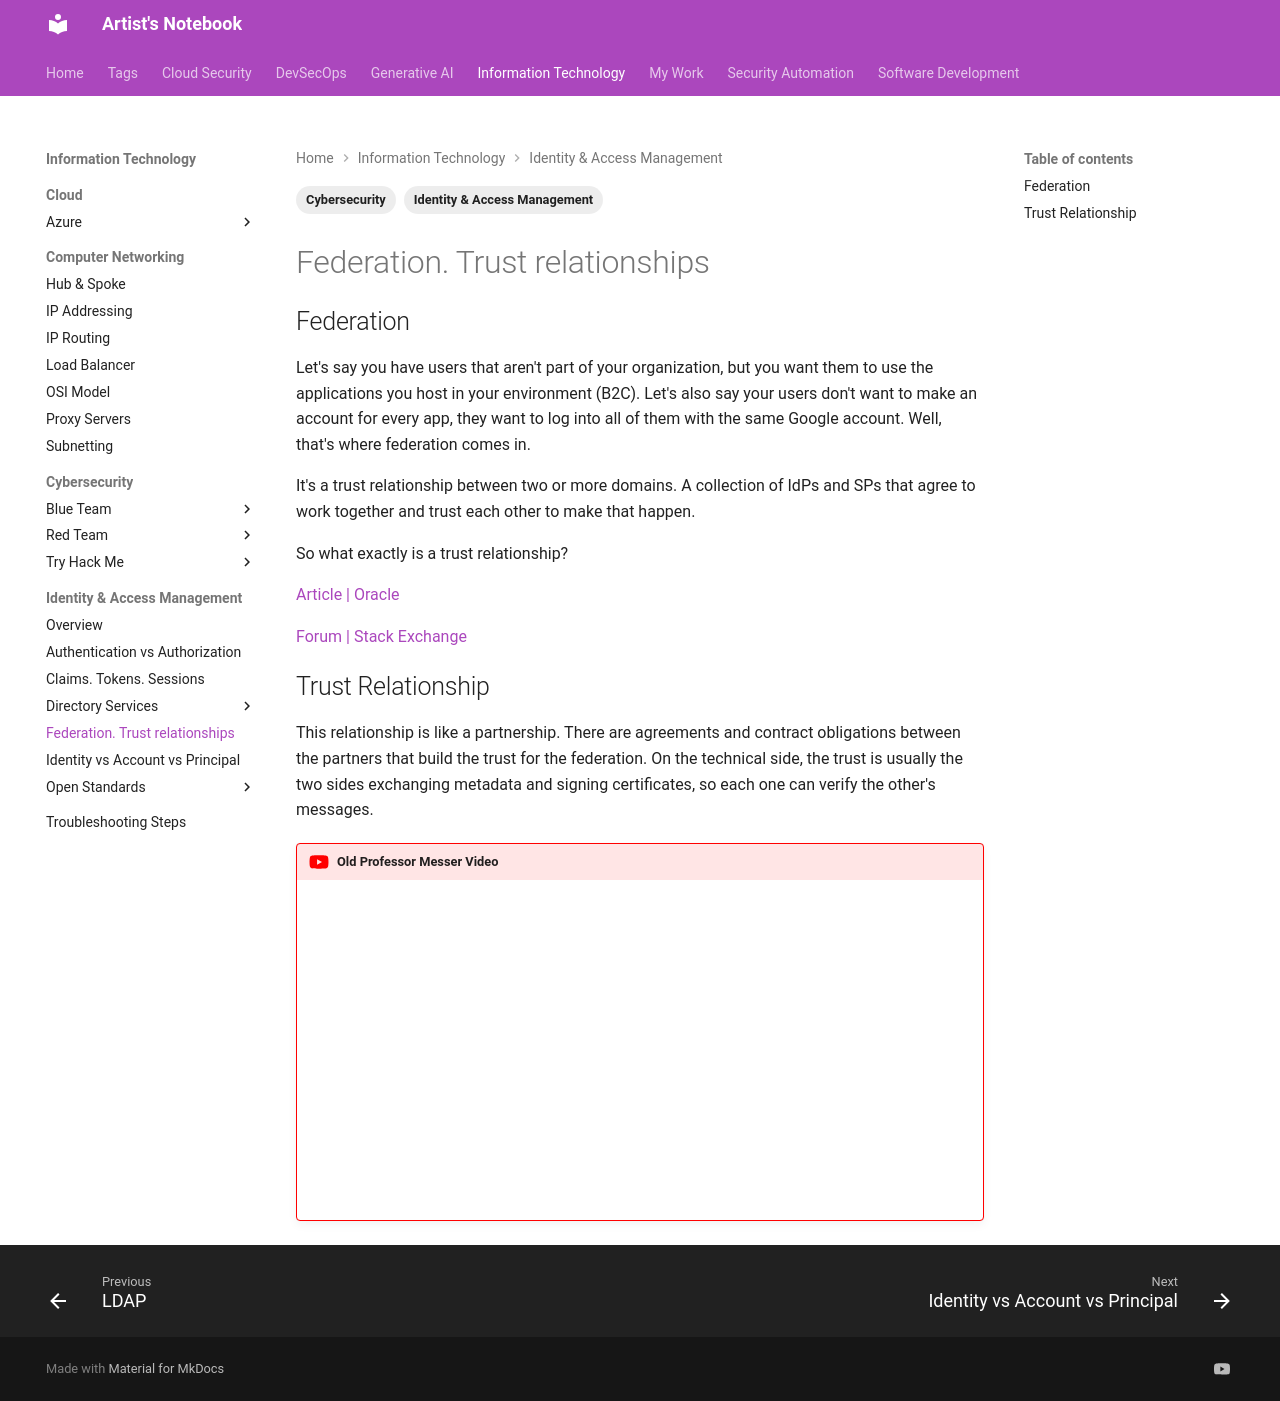

repository: ArtistYay/notes.artistuniverse.github.io · page: information_technology/identity_and_access_management/fundamentals/federation_and_trust_relationships/index.html · generator: mkdocs

---
tags:
  - Cybersecurity
  - Identity & Access Management
---

## Federation

Let's say you have users that aren't part of your organization, but you want them to use the applications you host in your environment (B2C). Let's also say your users don't want to make an account for every app, they want to log into all of them with the same Google account. Well, that's where federation comes in.

It's a trust relationship between two or more domains. A collection of IdPs and SPs that agree to work together and trust each other to make that happen.

So what exactly is a trust relationship?

[Article | Oracle](https://docs.oracle.com/cd/E19575-01/820-3740/ggyyh/index.html)

[Forum | Stack Exchange](https://security.stackexchange.com/questions/218193/difference-between-trust-and-federation)

## Trust Relationship

This relationship is like a partnership. There are agreements and contract obligations between the partners that build the trust for the federation. On the technical side, the trust is usually the two sides exchanging metadata and signing certificates, so each one can verify the other's messages.

!!! youtube "Old Professor Messer Video"
	<iframe width="560" height="315" src="https://www.youtube-nocookie.com/embed/78gbVmjFGcs?si=eDdlaH99mOYtr4Wd" title="YouTube video player" frameborder="0" allow="accelerometer; autoplay; clipboard-write; encrypted-media; gyroscope; picture-in-picture; web-share" referrerpolicy="strict-origin-when-cross-origin" allowfullscreen></iframe>
